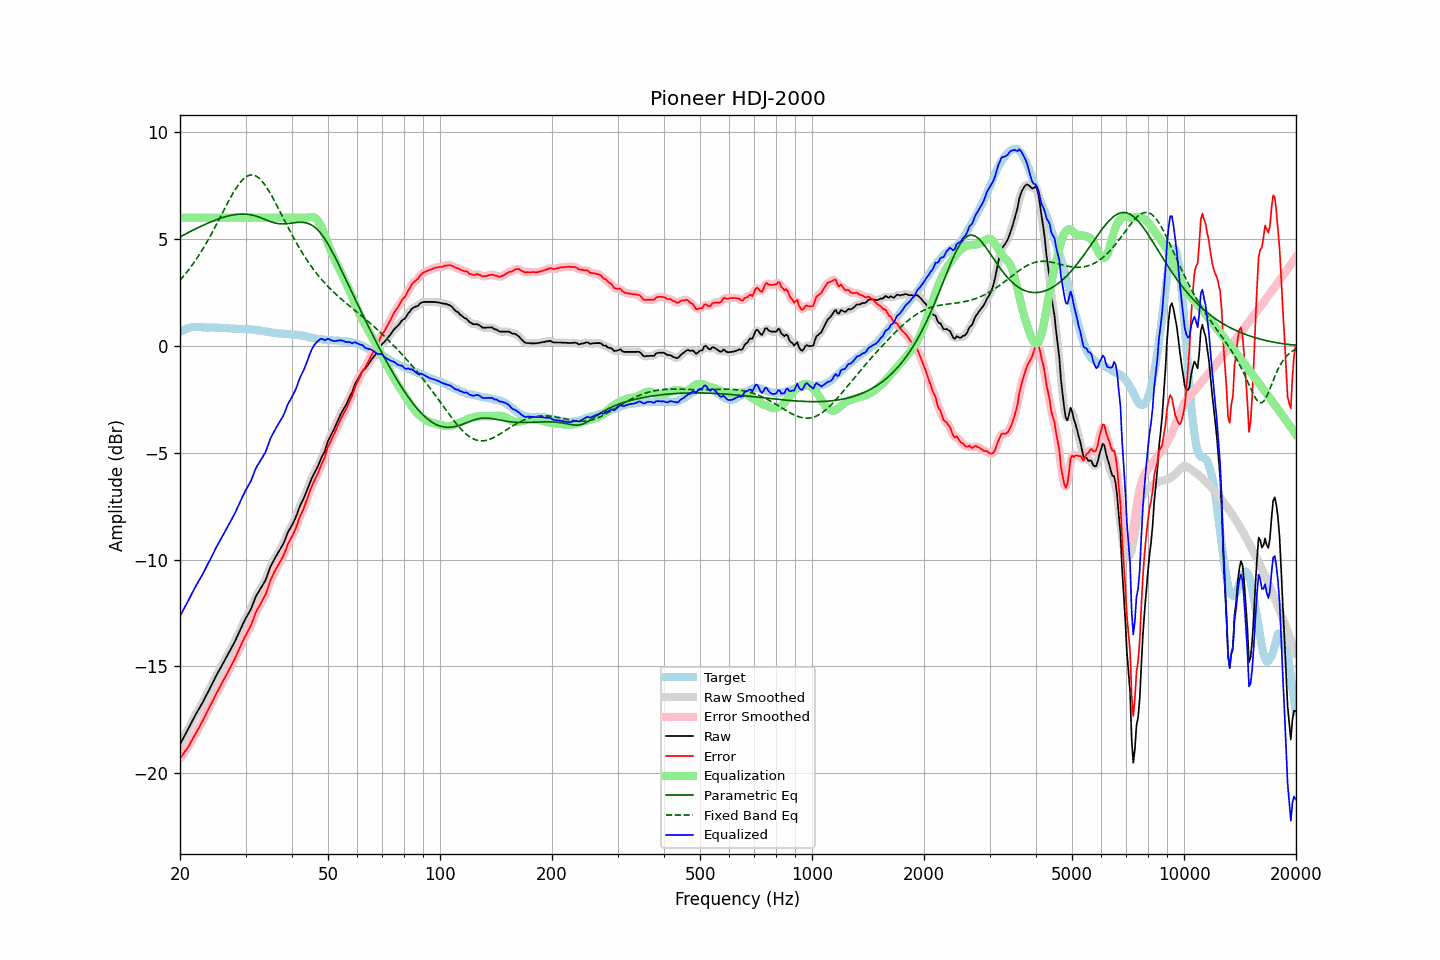

The file beside this chart, header and first rows:
frequency, raw, error, smoothed, error_smoothed, equalization, parametric_eq, fixed_band_eq, equalized_raw, equalized_smoothed, target
20.00, -18.65, -19.31, -18.65, -19.31, 6.00, 5.10, 3.07, -12.65, -12.65, 0.66
20.20, -18.51, -19.21, -18.51, -19.21, 6.00, 5.14, 3.15, -12.51, -12.51, 0.70
20.40, -18.37, -19.11, -18.37, -19.11, 6.00, 5.18, 3.24, -12.37, -12.37, 0.74
20.61, -18.24, -18.99, -18.23, -19.00, 6.00, 5.22, 3.33, -12.24, -12.23, 0.76
20.81, -18.09, -18.89, -18.09, -18.89, 6.00, 5.26, 3.42, -12.09, -12.09, 0.80
21.02, -17.95, -18.79, -17.95, -18.78, 6.00, 5.30, 3.52, -11.95, -11.95, 0.84
21.23, -17.80, -18.65, -17.80, -18.65, 6.00, 5.33, 3.62, -11.80, -11.80, 0.85
21.44, -17.65, -18.52, -17.65, -18.52, 6.00, 5.37, 3.72, -11.65, -11.65, 0.87
21.66, -17.51, -18.38, -17.50, -18.38, 6.00, 5.41, 3.82, -11.51, -11.50, 0.88
21.87, -17.36, -18.24, -17.36, -18.24, 6.00, 5.45, 3.93, -11.36, -11.36, 0.88
22.09, -17.22, -18.11, -17.22, -18.11, 6.00, 5.49, 4.04, -11.22, -11.22, 0.89
22.31, -17.09, -17.98, -17.09, -17.98, 6.00, 5.52, 4.15, -11.09, -11.09, 0.88
22.54, -16.97, -17.85, -16.96, -17.85, 6.00, 5.56, 4.27, -10.97, -10.96, 0.88
22.76, -16.83, -17.71, -16.83, -17.71, 6.00, 5.59, 4.39, -10.83, -10.83, 0.87
22.99, -16.70, -17.57, -16.70, -17.57, 6.00, 5.63, 4.51, -10.70, -10.70, 0.86
23.22, -16.55, -17.42, -16.56, -17.42, 6.00, 5.66, 4.63, -10.55, -10.56, 0.86
23.45, -16.41, -17.27, -16.41, -17.27, 6.00, 5.70, 4.76, -10.41, -10.41, 0.85
23.69, -16.27, -17.12, -16.27, -17.12, 6.00, 5.73, 4.89, -10.27, -10.27, 0.85
23.92, -16.12, -16.97, -16.12, -16.98, 6.00, 5.76, 5.03, -10.12, -10.12, 0.85
24.16, -15.97, -16.83, -15.97, -16.83, 6.00, 5.80, 5.16, -9.97, -9.97, 0.86
24.40, -15.82, -16.68, -15.82, -16.68, 6.00, 5.83, 5.30, -9.82, -9.82, 0.86
24.65, -15.67, -16.53, -15.67, -16.52, 6.00, 5.86, 5.44, -9.67, -9.67, 0.85
24.89, -15.51, -16.36, -15.52, -16.37, 6.00, 5.89, 5.58, -9.51, -9.52, 0.85
25.14, -15.37, -16.22, -15.37, -16.22, 6.00, 5.91, 5.72, -9.37, -9.37, 0.85
25.39, -15.23, -16.08, -15.23, -16.08, 6.00, 5.94, 5.87, -9.23, -9.23, 0.85
25.65, -15.10, -15.94, -15.10, -15.94, 6.00, 5.97, 6.02, -9.10, -9.10, 0.84
25.91, -14.97, -15.79, -14.96, -15.80, 6.00, 5.99, 6.16, -8.97, -8.96, 0.83
26.16, -14.82, -15.65, -14.83, -15.66, 6.00, 6.02, 6.31, -8.82, -8.83, 0.83
26.43, -14.70, -15.52, -14.69, -15.52, 6.00, 6.04, 6.45, -8.70, -8.69, 0.83
26.69, -14.55, -15.38, -14.55, -15.38, 6.00, 6.06, 6.60, -8.55, -8.55, 0.83
26.96, -14.41, -15.23, -14.42, -15.24, 6.00, 6.08, 6.74, -8.41, -8.42, 0.82
27.23, -14.28, -15.10, -14.28, -15.10, 6.00, 6.10, 6.88, -8.28, -8.28, 0.82
27.50, -14.14, -14.96, -14.14, -14.96, 6.00, 6.11, 7.02, -8.14, -8.14, 0.81
27.77, -14.00, -14.81, -14.00, -14.81, 6.00, 6.13, 7.15, -8.00, -8.00, 0.80
28.05, -13.86, -14.67, -13.86, -14.66, 6.00, 6.14, 7.27, -7.86, -7.86, 0.80
28.33, -13.70, -14.49, -13.70, -14.50, 6.00, 6.15, 7.39, -7.70, -7.70, 0.79
28.62, -13.54, -14.33, -13.54, -14.33, 6.00, 6.16, 7.50, -7.54, -7.54, 0.79
28.90, -13.37, -14.16, -13.37, -14.16, 6.00, 6.16, 7.60, -7.37, -7.37, 0.79
29.19, -13.20, -13.99, -13.20, -14.00, 6.00, 6.17, 7.70, -7.20, -7.20, 0.79
29.48, -13.04, -13.84, -13.04, -13.84, 6.00, 6.17, 7.78, -7.04, -7.04, 0.80
29.78, -12.88, -13.67, -12.89, -13.68, 6.00, 6.17, 7.85, -6.88, -6.89, 0.79
30.08, -12.74, -13.53, -12.74, -13.53, 6.00, 6.16, 7.91, -6.74, -6.74, 0.80
30.38, -12.60, -13.38, -12.61, -13.39, 6.00, 6.15, 7.95, -6.60, -6.61, 0.78
30.68, -12.47, -13.25, -12.48, -13.25, 6.00, 6.14, 7.98, -6.47, -6.48, 0.77
30.99, -12.34, -13.11, -12.33, -13.09, 6.00, 6.13, 8.00, -6.34, -6.33, 0.76
31.30, -12.16, -12.92, -12.15, -12.92, 6.00, 6.12, 8.00, -6.16, -6.15, 0.76
31.61, -11.96, -12.72, -11.96, -12.72, 6.00, 6.10, 7.98, -5.96, -5.96, 0.76
31.93, -11.77, -12.51, -11.78, -12.53, 6.00, 6.08, 7.95, -5.77, -5.78, 0.74
32.24, -11.62, -12.35, -11.63, -12.36, 6.00, 6.06, 7.91, -5.62, -5.63, 0.73
32.57, -11.50, -12.23, -11.49, -12.22, 6.00, 6.03, 7.86, -5.50, -5.49, 0.73
32.89, -11.37, -12.09, -11.37, -12.09, 6.00, 6.00, 7.79, -5.37, -5.37, 0.72
33.22, -11.25, -11.95, -11.26, -11.96, 6.00, 5.97, 7.71, -5.25, -5.26, 0.69
33.55, -11.12, -11.81, -11.13, -11.82, 6.00, 5.94, 7.62, -5.12, -5.13, 0.69
33.89, -11.00, -11.67, -10.99, -11.66, 6.00, 5.91, 7.51, -5.00, -4.99, 0.67
34.23, -10.81, -11.48, -10.80, -11.47, 6.00, 5.88, 7.40, -4.81, -4.80, 0.67
34.57, -10.60, -11.25, -10.60, -11.25, 6.00, 5.85, 7.28, -4.60, -4.60, 0.65
34.92, -10.39, -11.02, -10.40, -11.04, 6.00, 5.82, 7.16, -4.39, -4.40, 0.64
35.27, -10.23, -10.86, -10.23, -10.85, 6.00, 5.80, 7.03, -4.23, -4.23, 0.63
35.62, -10.08, -10.70, -10.07, -10.69, 6.00, 5.77, 6.89, -4.08, -4.07, 0.61
35.97, -9.93, -10.53, -9.94, -10.54, 6.00, 5.75, 6.75, -3.93, -3.94, 0.60
... 635 more rows
